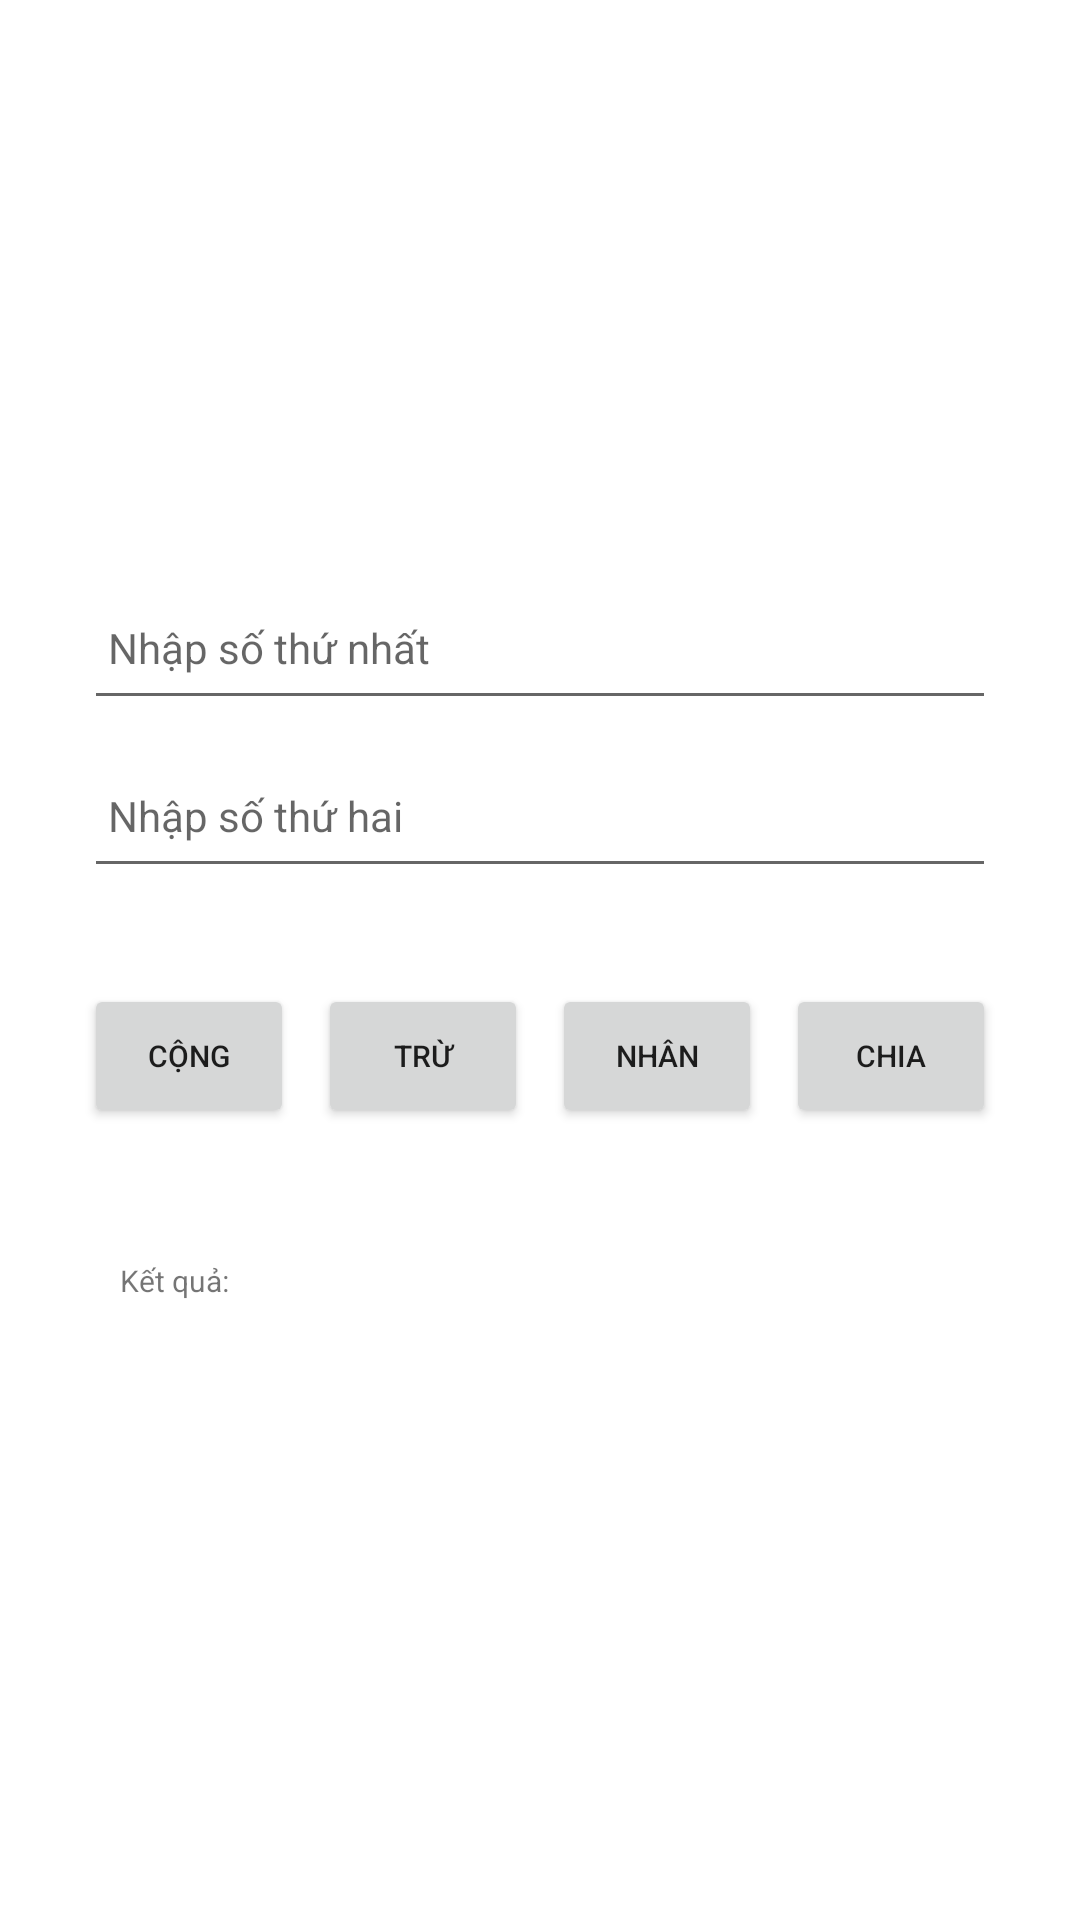

This screen was rendered from an Android layout file. Write that file and the resources it references.
<!-- AndroidManifest.xml: application theme Theme.SE181672_Lab2_PRM392 -->
<!-- res/layout/activity_main2.xml -->
<?xml version="1.0" encoding="utf-8"?>
<androidx.constraintlayout.widget.ConstraintLayout xmlns:android="http://schemas.android.com/apk/res/android"
    xmlns:app="http://schemas.android.com/apk/res-auto"
    xmlns:tools="http://schemas.android.com/tools"
    android:id="@+id/main"
    android:layout_width="match_parent"
    android:layout_height="match_parent"
    android:paddingTop="16dp"
    tools:context=".MainActivity2">

    <LinearLayout
        android:id="@+id/inputRow"
        android:layout_width="0dp"
        android:layout_height="wrap_content"
        android:layout_marginHorizontal="16dp"
        android:layout_marginTop="164dp"
        android:orientation="vertical"
        android:padding="12dp"
        app:layout_constraintEnd_toEndOf="parent"
        app:layout_constraintStart_toStartOf="parent"
        app:layout_constraintTop_toTopOf="parent">

        <EditText
            android:id="@+id/editTextNumber1"
            android:layout_width="match_parent"
            android:layout_height="48dp"
            android:hint="Nhập số thứ nhất"
            android:inputType="numberDecimal|numberSigned"
            android:imeOptions="actionNext"
            android:maxLines="1"
            android:padding="8dp"
            android:textSize="14sp" />

        <EditText
            android:id="@+id/editTextNumber2"
            android:layout_width="match_parent"
            android:layout_height="48dp"
            android:layout_marginTop="8dp"
            android:hint="Nhập số thứ hai"
            android:inputType="numberDecimal|numberSigned"
            android:imeOptions="actionDone"
            android:maxLines="1"
            android:padding="8dp"
            android:textSize="14sp" />
    </LinearLayout>

    <LinearLayout
        android:id="@+id/buttonRow"
        android:layout_width="0dp"
        android:layout_height="wrap_content"
        android:orientation="horizontal"
        android:gravity="center"
        android:padding="12dp"
        android:layout_marginHorizontal="16dp"
        android:layout_marginTop="8dp"
        app:layout_constraintTop_toBottomOf="@id/inputRow"
        app:layout_constraintStart_toStartOf="parent"
        app:layout_constraintEnd_toEndOf="parent">

        <Button
            android:id="@+id/add_button"
            android:layout_width="0dp"
            android:layout_height="48dp"
            android:layout_weight="1"
            android:layout_marginEnd="8dp"
            android:text="Cộng"
            android:textSize="10sp" />

        <Button
            android:id="@+id/subtract_button"
            android:layout_width="0dp"
            android:layout_height="48dp"
            android:layout_weight="1"
            android:layout_marginEnd="8dp"
            android:text="Trừ"
            android:textSize="10sp" />

        <Button
            android:id="@+id/multiply_button"
            android:layout_width="0dp"
            android:layout_height="48dp"
            android:layout_weight="1"
            android:layout_marginEnd="8dp"
            android:text="Nhân"
            android:textSize="10sp" />

        <Button
            android:id="@+id/divide_button"
            android:layout_width="0dp"
            android:layout_height="48dp"
            android:layout_weight="1"
            android:text="Chia"
            android:textSize="10sp" />
    </LinearLayout>

    <LinearLayout
        android:id="@+id/resultRow"
        android:layout_width="0dp"
        android:layout_height="wrap_content"
        android:layout_marginHorizontal="16dp"
        android:layout_marginTop="8dp"
        android:layout_marginBottom="16dp"
        android:orientation="vertical"
        android:padding="12dp"
        app:layout_constraintBottom_toBottomOf="parent"
        app:layout_constraintEnd_toEndOf="parent"
        app:layout_constraintStart_toStartOf="parent"
        app:layout_constraintTop_toBottomOf="@id/buttonRow"
        app:layout_constraintVertical_bias="0.0">

        <TextView
            android:id="@+id/resultText"
            android:layout_width="match_parent"
            android:layout_height="wrap_content"
            android:padding="12dp"
            android:text="Kết quả:"
            android:textSize="10sp" />
    </LinearLayout>

</androidx.constraintlayout.widget.ConstraintLayout>
<!-- resources referenced by this layout -->
<resources>
  <style name="Theme.SE181672_Lab2_PRM392" parent="Theme.MaterialComponents.DayNight.DarkActionBar">
          
          <item name="colorPrimary">@color/purple_500</item>
          <item name="colorPrimaryVariant">@color/purple_700</item>
          <item name="colorOnPrimary">@color/white</item>
          
          <item name="colorSecondary">@color/teal_200</item>
          <item name="colorSecondaryVariant">@color/teal_700</item>
          <item name="colorOnSecondary">@color/black</item>
          
          <item name="android:statusBarColor">?attr/colorPrimaryVariant</item>
          
      </style>
  <!-- not gathered from this repository: default colours our renderer supplied (Android Studio template values) -->
  <color name="purple_500">#FF6200EE</color>
  <color name="purple_700">#FF3700B3</color>
  <color name="teal_200">#FF03DAC5</color>
  <color name="teal_700">#FF018786</color>
  <color name="black">#FF000000</color>
  <color name="white">#FFFFFFFF</color>
</resources>
